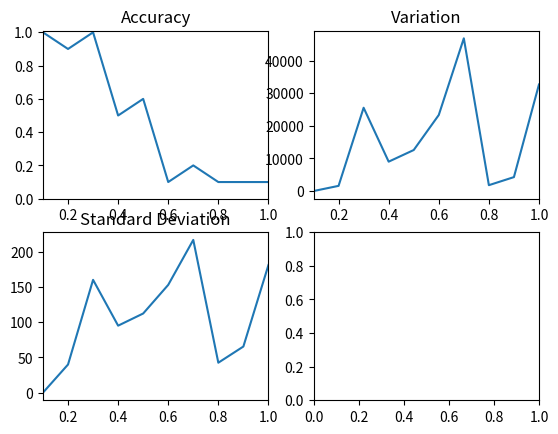

The matplotlib source for this figure: (Note: this script raises an exception after producing the figure.)
import matplotlib.pyplot as plt

### Sustituir los valores ###

mProb =  [0.1, 0.2, 0.3, 0.4, 0.5, 0.6, 0.7, 0.8, 0.9, 1]
Accuracy_mProb =  [1.0, 0.9, 1.0, 0.5, 0.6, 0.1, 0.2, 0.1, 0.1, 0.1]
Media_mochila =  [637, 550, 427, 427, 340, 210, 87]
Varianza_mochila =  [0.0, 1589.49, 25568.010000000002, 9017.58024691358, 12588.543209876543, 23340.6875, 46879.666666666664, 1800.75, 4275.36, 32706.5]
Desviacion_mochila =  [0.0, 39.86840854611581, 159.9, 94.96094063831497, 112.1986773980716, 152.77659342975284, 216.51712788291522, 42.4352447854375, 65.38623708396133, 180.84938484827643]

fig, ((ax1, ax2), (ax3, ax4)) = plt.subplots(2,2)

ax1.plot(mProb,Accuracy_mProb)
ax1.set_title('Accuracy')
ax1.set_xlim(0.1,1)
ax1.set_ylim(0,1.01)

ax2.plot(mProb,Varianza_mochila)
ax2.set_title('Variation')
ax2.set_xlim(0.1,1)

ax3.plot(mProb,Desviacion_mochila)
ax3.set_title('Standard Deviation')
ax3.set_xlim(0.1,1)

ax4.plot(mProb,Media_mochila)
ax4.set_title('Medium value of the population')
ax4.set_xlim(0.1,1)


plt.show()

nSolutions =  [10, 20, 30, 40, 50, 60, 70, 80, 90, 100]
Accuracy_nSolutions =  [0.8, 0.9, 0.9, 0.825, 0.86, 0.8166666666666667, 0.9285714285714286, 0.925, 0.8444444444444444, 0.93]
Valores_mochila =  [637, 637, 637, 637, 637, 637, 637, 637, 637, 637, 637, 637, 637, 637, 637, 637, 637, 637, 550, 637, 637, 637, 637, 637, 637, 637, 637, 637, 637, 637, 637, 637, 637, 637, 637, 550, 637, 637, 637, 637, 637, 637, 637, 637, 637, 637, 637, 637, 637, 637, 637, 637, 297, 637, 637, 637, 637, 637, 199, 637, 637, 637, 637, 637, 637, 637, 637, 637, 637, 637, 637, 637, 637, 637, 637, 637, 637, 427, 637, 637, 637, 637, 637, 637, 637, 637, 637, 637, 637, 637, 637, 637, 637, 637, 637, 637, 637, 637]
Media_mochila =  [526.5555555555555, 592.5, 607.1724137931035, 619.0277777777778, 627.0454545454545, 617.0566037735849, 619.8088235294117, 626.2307692307693, 623.7349397590361, 625.1428571428571]
Varianza_mochila =  [1238.9135802469134, 18924.75, 12012.832342449467, 5197.527006172841, 4260.997933884298, 5111.864720541116, 6526.272275086504, 2145.562130177515, 2222.917694875889, 3601.061224489795]
Desviacion_mochila =  [35.1982042190637, 137.56725627852, 109.60306721278135, 72.09387634309061, 65.27631985555173, 71.49730568728528, 80.78534690825127, 46.320212976383374, 47.14782810348626, 60.00884288577639]

fig, ((ax1, ax2), (ax3, ax4)) = plt.subplots(2,2)

ax1.plot(nSolutions,Accuracy_nSolutions)
ax1.set_title('Accuracy')
ax1.set_xlim(10,100)
ax1.set_ylim(0,1.01)

ax2.plot(nSolutions,Varianza_mochila)
ax2.set_title('Variation')
ax2.set_xlim(10,100)

ax3.plot(nSolutions,Desviacion_mochila)
ax3.set_title('Standard Deviation')
ax3.set_xlim(10,100)

ax4.plot(nSolutions,Media_mochila)
ax4.set_title('Medium value of the population')
ax4.set_xlim(10,100)

plt.show()

MaxGenerations =  [100, 500, 1000, 1500, 2000, 2500, 3000, 3500, 4000, 5000, 10000]
Accuracy_maxGenerations =  [0.8, 0.9, 1.0, 0.9, 0.7, 1.0, 0.7, 0.9, 1.0, 1.0, 0.9]
Valores_mochila =  [637, 637, 637, 637, 637, 637, 637, 637, 637]
Media_mochila =  [575.8888888888889, 594.3, 637.0, 603.0, 637.0, 637.0, 594.5, 607.3, 637.0, 637.0, 637.0]
Varianza_mochila =  [29876.54320987654, 16409.61, 0.0, 10404.0, 0.0, 0.0, 12643.75, 7938.8099999999995, 0.0, 0.0, 0.0]
Desviacion_mochila =  [172.84832429004496, 128.1, 0.0, 102.0, 0.0, 0.0, 112.4444307202451, 89.1, 0.0, 0.0, 0.0]

fig, ((ax1, ax2), (ax3, ax4)) = plt.subplots(2,2)

ax1.plot(MaxGenerations,Accuracy_maxGenerations)
ax1.set_title('Accuracy')
ax1.set_xlim(100,10000)
ax1.set_ylim(0,1.01)

ax2.plot(MaxGenerations,Varianza_mochila)
ax2.set_title('Variation')
ax2.set_xlim(100,10000)

ax3.plot(MaxGenerations,Desviacion_mochila)
ax3.set_title('Standard Deviation')
ax3.set_xlim(100,10000)

ax4.plot(MaxGenerations,Media_mochila)
ax4.set_title('Medium value of the population')
ax4.set_xlim(100,10000)

plt.show()

cProb =  [0.1, 0.2, 0.3, 0.4, 0.5, 0.6, 0.7, 0.8, 0.9, 1]
Accuracy_cProb =  [0.5, 0.8, 1.0, 1.0, 0.9, 0.3, 0.7, 0.9, 0.9, 0.9]
Valores_mochila =  [637, 637, 637, 637, 637, 637, 637, 637, 637]
Media_mochila =  [497.22222222222223, 619.6, 637.0, 637.0, 627.2, 446.3333333333333, 528.4, 637.0, 594.3, 637.0]
Varianza_mochila =  [26823.728395061727, 1211.04, 0.0, 0.0, 864.36, 43465.88888888889, 30984.840000000004, 0.0, 16409.61, 0.0]        
Desviacion_mochila =  [163.77951152406618, 34.8, 0.0, 0.0, 29.4, 208.48474497883265, 176.02511184487287, 0.0, 128.1, 0.0]      

fig, ((ax1, ax2), (ax3, ax4)) = plt.subplots(2,2)

ax1.plot(cProb,Accuracy_cProb)
ax1.set_title('Accuracy')
ax1.set_xlim(0.1,1)
ax1.set_ylim(0,1.01)

ax2.plot(cProb,Varianza_mochila)
ax2.set_title('Variation')
ax2.set_xlim(0.1,1)

ax3.plot(cProb,Desviacion_mochila)
ax3.set_title('Standard Deviation')
ax3.set_xlim(0.1,1)

ax4.plot(cProb,Media_mochila)
ax4.set_title('Medium value of the population')
ax4.set_xlim(0.1,1)


plt.show()

Tournament_size =  [1, 3, 5, 7, 10]
Accuracy_Tournament_size =  [0.1, 1.0, 1.0, 0.9, 1.0]
Valores_mochila =  [620, 620, 620, 620, 620, 620, 620, 620, 620, 620]
Media_mochila =  [254.1, 637.0, 620.0, 628.3, 620.0]
Varianza_mochila =  [3010.8900000000003, 0.0, 0.0, 681.21, 0.0]
Desviacion_mochila =  [54.871577342008315, 0.0, 0.0, 26.1, 0.0]

fig, ((ax1, ax2), (ax3, ax4)) = plt.subplots(2,2)

ax1.plot(Tournament_size,Accuracy_Tournament_size)
ax1.set_title('Accuracy')
ax1.set_xlim(1,10)
ax1.set_ylim(0,1.01)
ax1.set_ylabel('Accuracy')


ax2.plot(Tournament_size,Varianza_mochila)
ax2.set_title('Variation')
ax2.set_xlim(1,10)


ax3.plot(Tournament_size,Desviacion_mochila)
ax3.set_title('Standard Deviation')
ax3.set_xlim(1,10)


ax4.plot(Tournament_size,Media_mochila)
ax4.set_title('Medium value of the population')
ax4.set_xlim(1,10)


plt.show()